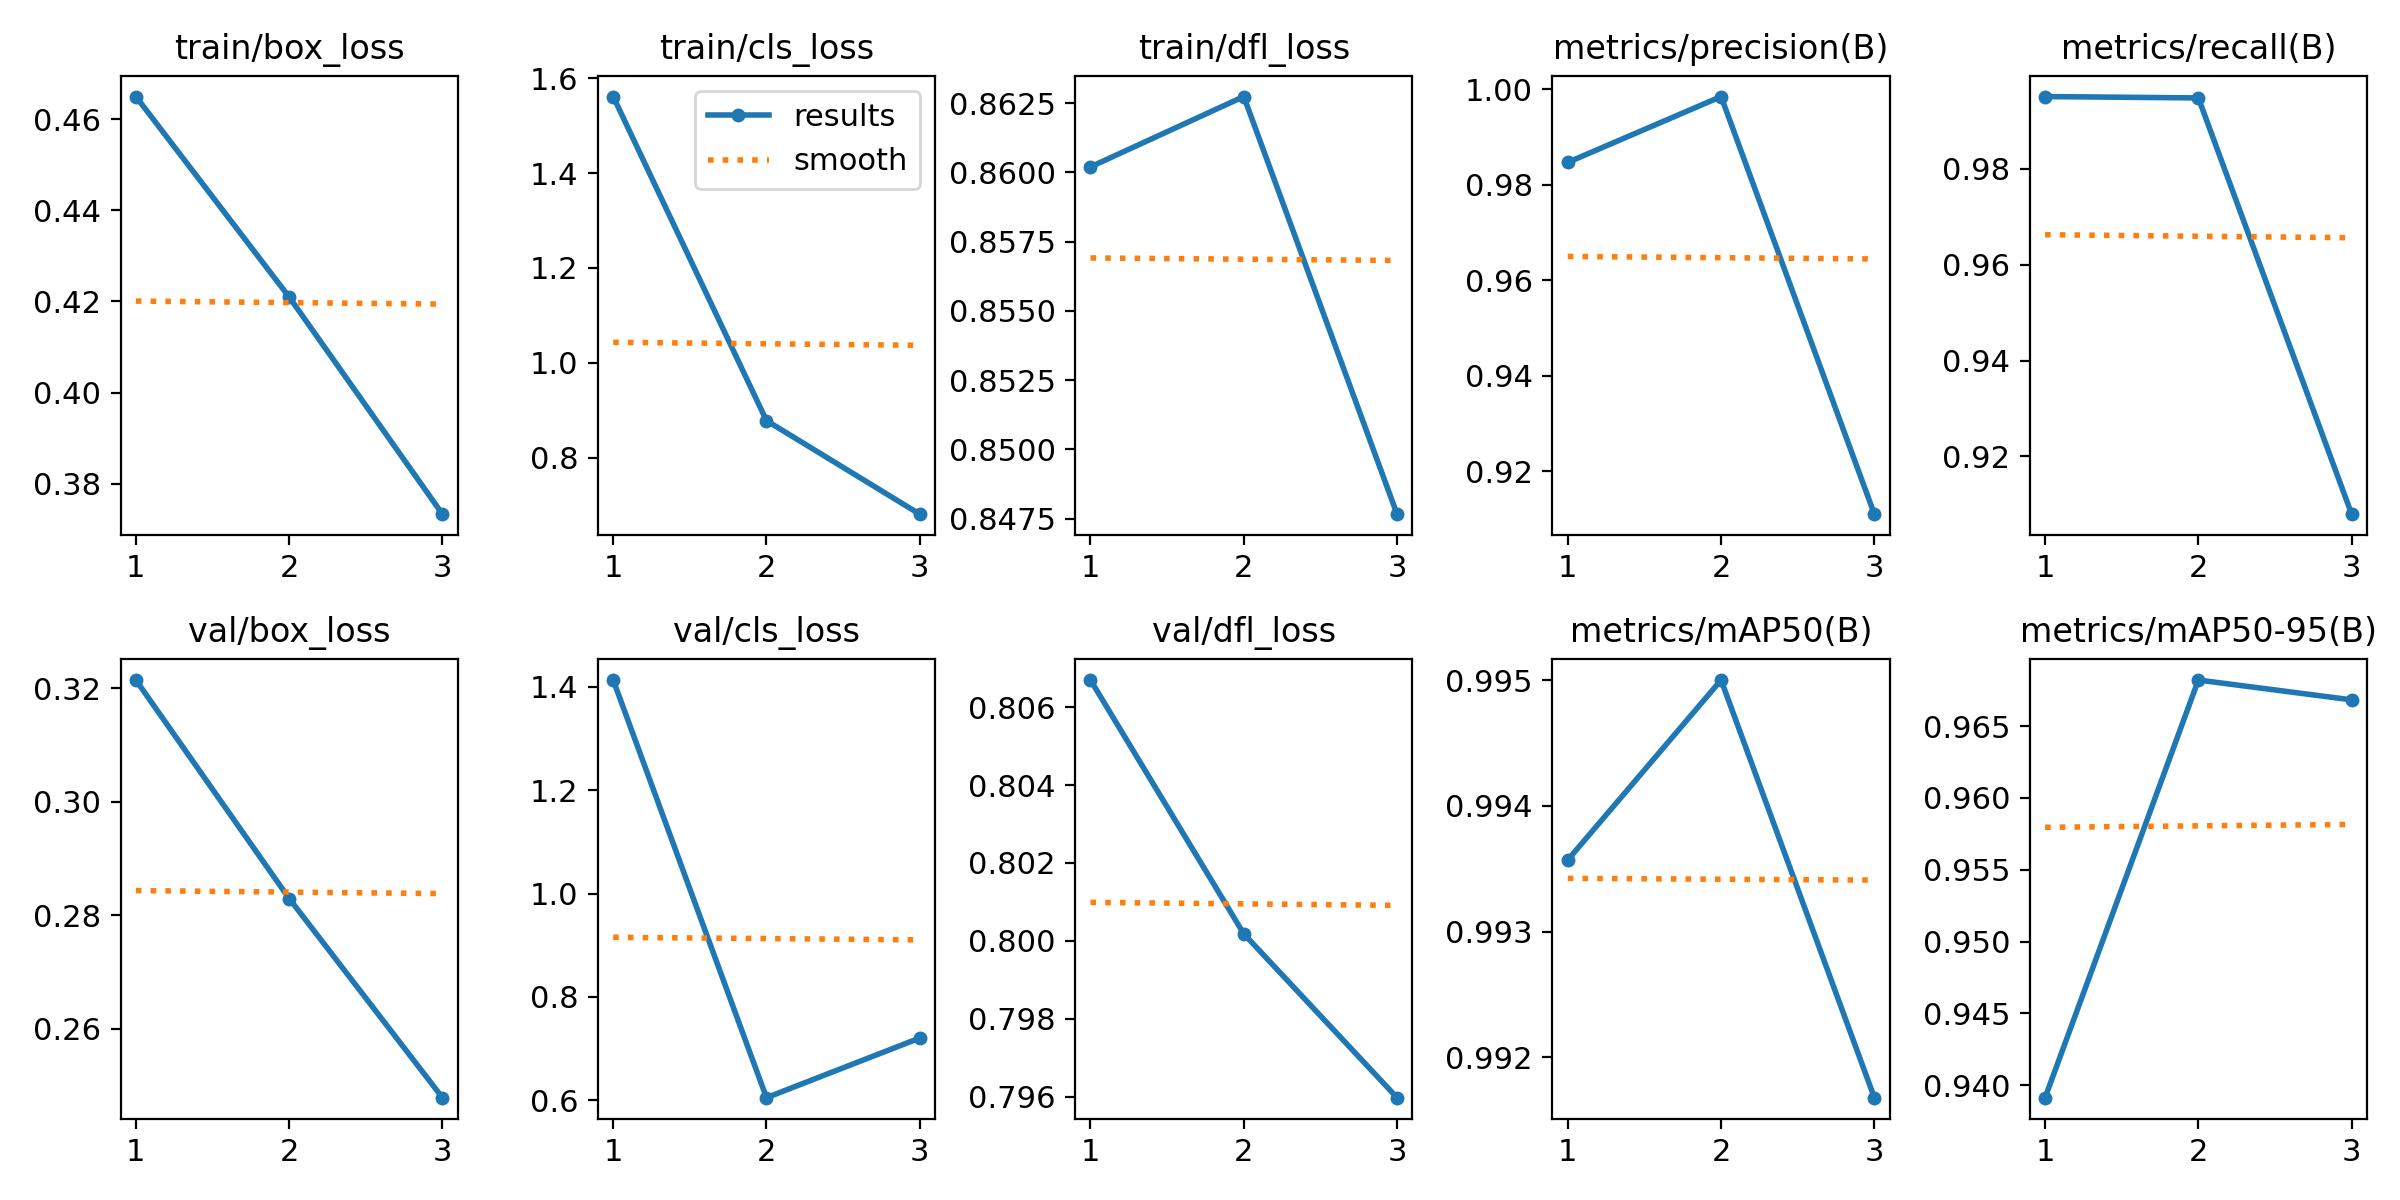

Source data for this figure (header and first rows):
epoch, time, train/box_loss, train/cls_loss, train/dfl_loss, metrics/precision(B), metrics/recall(B), metrics/mAP50(B), metrics/mAP50-95(B), val/box_loss, val/cls_loss, val/dfl_loss, lr/pg0, lr/pg1, lr/pg2
1, 29.51, 0.465, 1.561, 0.8602, 0.9847, 0.9951, 0.9936, 0.9391, 0.3214, 1.413, 0.8067, 0.0005507, 0.0005507, 0.0005507
2, 56.76, 0.421, 0.8778, 0.8627, 0.9984, 0.9948, 0.995, 0.9682, 0.2829, 0.6053, 0.8002, 0.0007413, 0.0007413, 0.0007413
3, 83.46, 0.3733, 0.6805, 0.8477, 0.911, 0.9079, 0.9917, 0.9668, 0.2478, 0.7207, 0.796, 0.0005651, 0.0005651, 0.0005651
